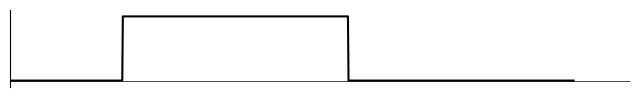

The script that saved this image:
import numpy as np
import matplotlib.pyplot as plt

def simpleaxis(ax):
    ax.spines['top'].set_visible(False)
    ax.spines['right'].set_visible(False)
    ax.get_xaxis().tick_bottom()
    ax.get_yaxis().tick_left()

F = 5
fig, ax = plt.subplots(figsize=(8, 1))
simpleaxis(ax)

xs = np.linspace(0, 1, 1000)
ys = np.zeros_like(xs)
from_t = 0.2
to_t = 0.6
ys[np.logical_and(xs > from_t, xs < to_t)] = 1
plt.plot(xs, ys, color='black')
plt.axhline(y=0, color='black', linewidth=0.5)
plt.ylim(-0.1, 1.1)
plt.xlim(0, 1.1)

# ax.set_axisbelow(True)

ax.get_xaxis().set_visible(False)
ax.spines['bottom'].set_visible(False)

# plt.tick_params(
#     axis='x',          # changes apply to the x-axis
#     which='both',      # both major and minor ticks are affected
#     bottom=False,      # ticks along the bottom edge are off
#     top=False,         # ticks along the top edge are off
#     labelbottom=False) # labels along the bottom edge are off

plt.tick_params(
    axis='y',          # changes apply to the x-axis
    which='both',      # both major and minor ticks are affected
    left=False,      # ticks along the bottom edge are off
    right=False,         # ticks along the top edge are off
    labelleft=False) # labels along the bottom edge are off

fig.savefig('wireless-square-pulse-illustration.png', dpi=300)

plt.show()